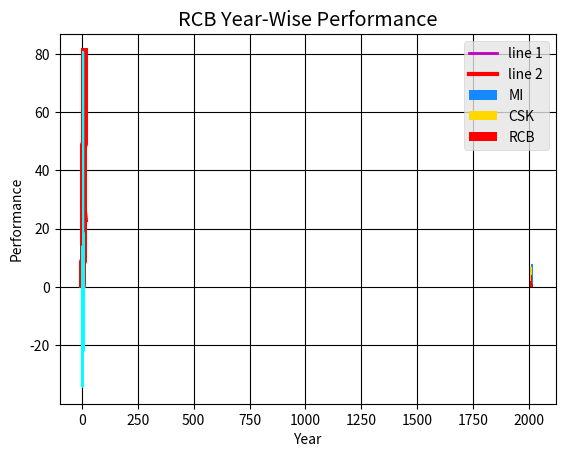

Python code for this plot:
import matplotlib.pyplot as plt
plt.plot([1,2,3,4,5],[4,6,3,8,12])
plt.show()
from matplotlib import pyplot as plt
from matplotlib import style
style.use("ggplot")
x1,x2,y1,y2=[1,4,9,12,15],[2,7,10,13,17],[22,34,12,33,28],[29,22,24,26,23]
plt.plot(x1,y1,'m',label='line 1',linewidth=2)
plt.plot(x2,y2,'red',label='line 2',linewidth=3)
plt.xlabel('X-axis')
plt.ylabel('Y-axis')
plt.legend()
plt.grid(True,color='g')
plt.show()
plt.step([1,3,5,7,9],[1,9,25,49,81],color='red',linewidth=5)
plt.grid(True,color='aquamarine')
plt.show()
import numpy as np
x=np.arange(0,10,0.1)
plt.plot(x,np.tan(x),color='aqua')
plt.grid(True,color='k')
plt.show()
def year_wise_IPL(pos,team,col):
    plt.bar(list(range(2008,2020)),pos,label=team,color=col)
    plt.legend()
    plt.xlabel('Year')
    plt.ylabel('Performance')
    plt.title(team+' Year-Wise Performance')
    plt.show()
teams=['MI','CSK','RCB']
pos=[[4,2,7,6,5,8,5,8,4,8,4,8],[7,6,8,8,7,7,6,7,0,0,8,7],[2,7,6,7,4,4,2,6,7,1,3,1]]
c=['#1589FF','#FFD801','red']
for i in range(3):
    year_wise_IPL(pos[i],teams[i],c[i])